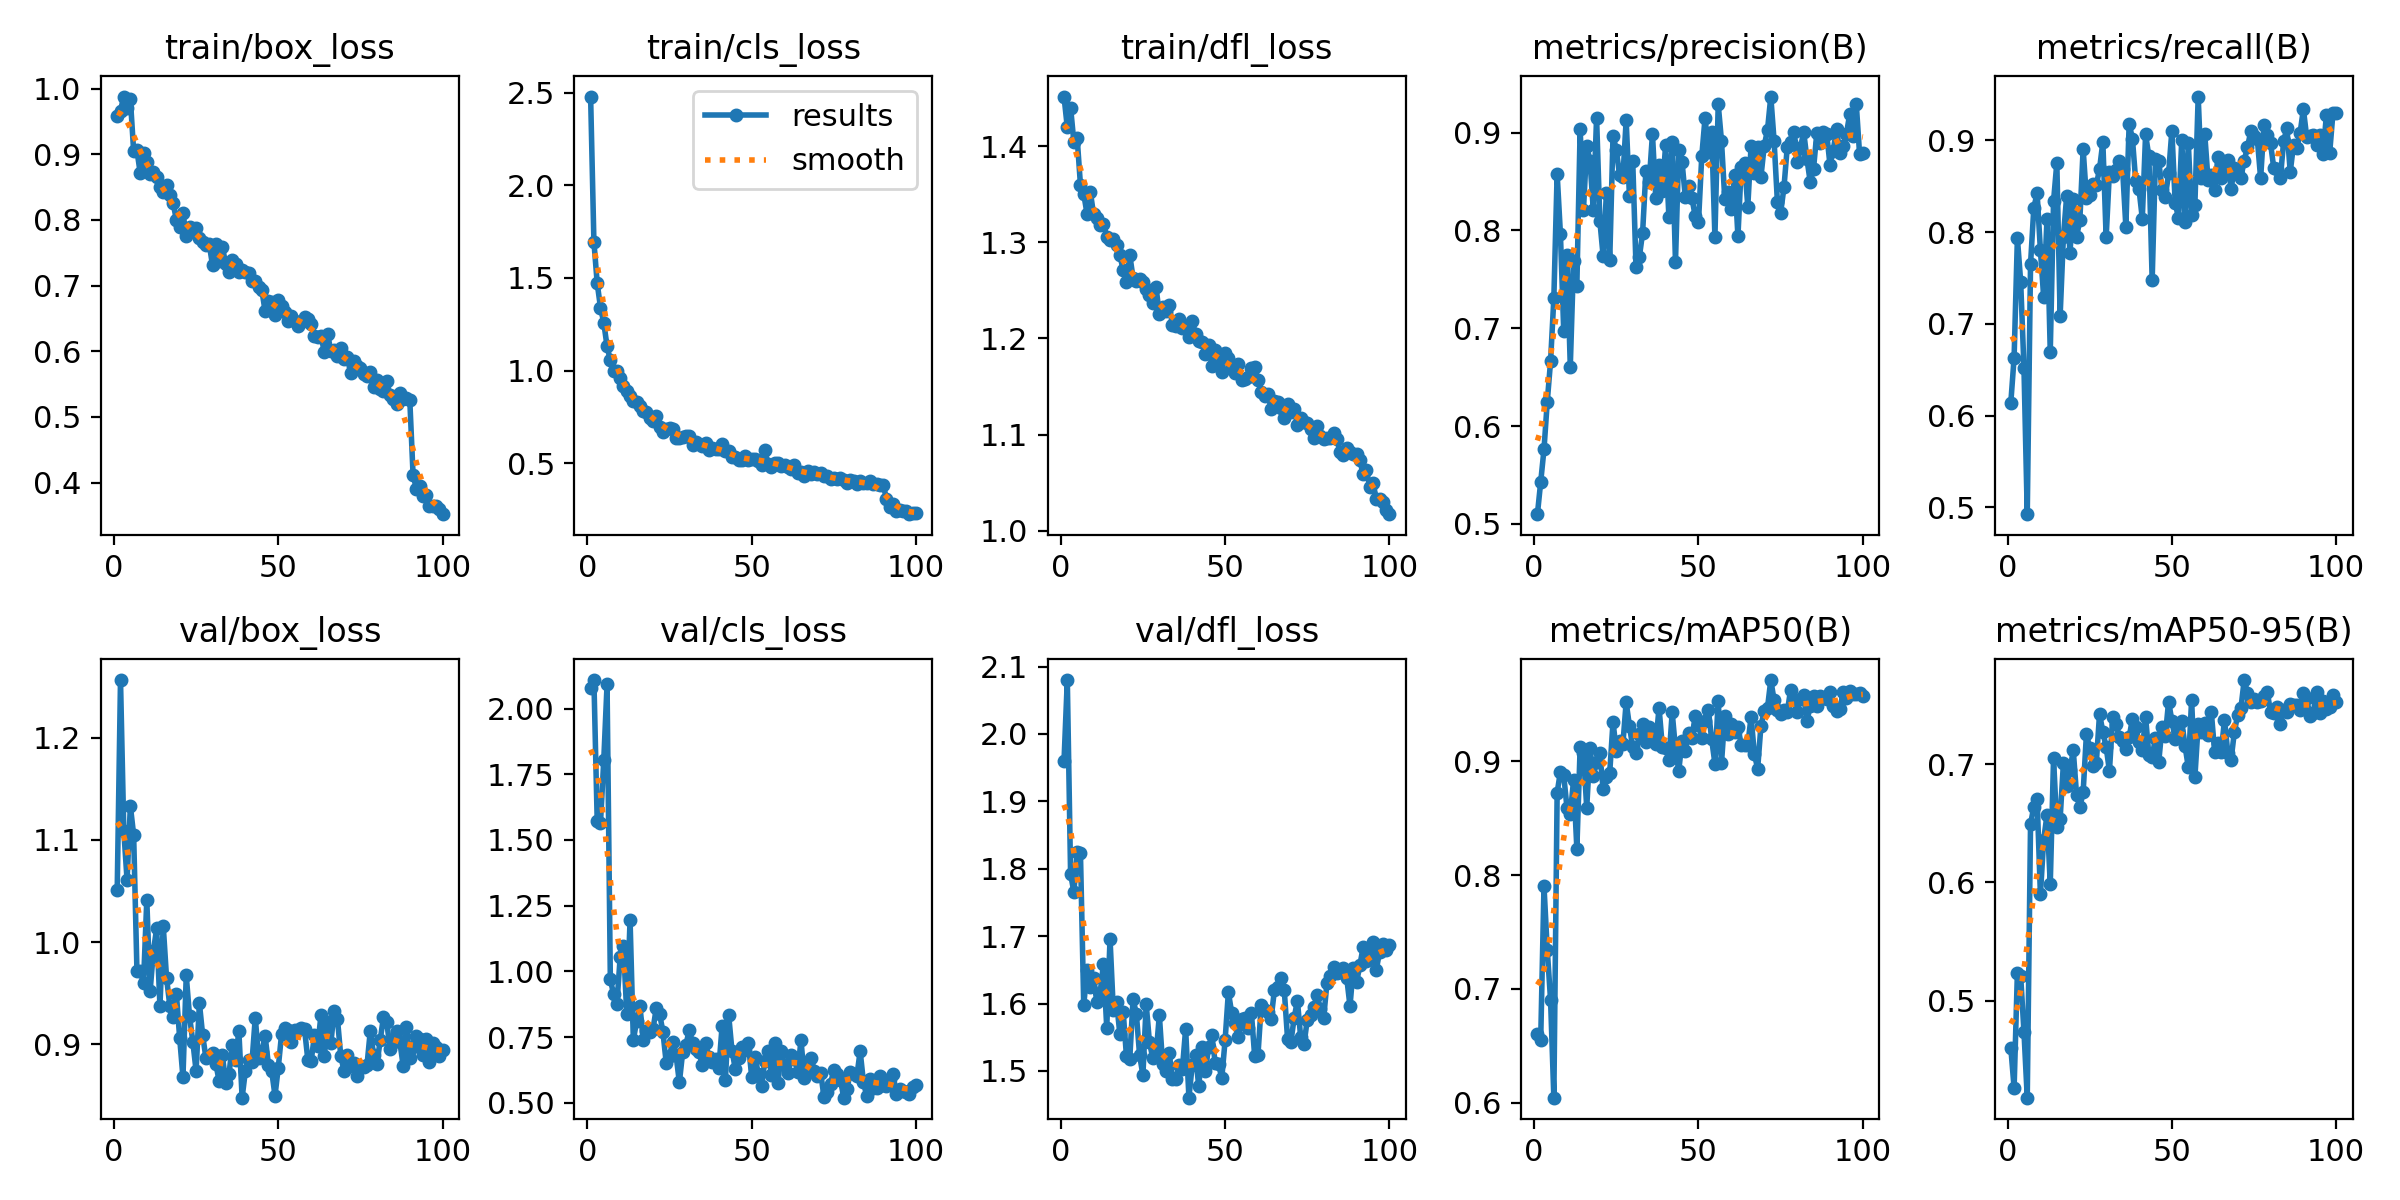

The file beside this chart, header and first rows:
epoch, time, train/box_loss, train/cls_loss, train/dfl_loss, metrics/precision(B), metrics/recall(B), metrics/mAP50(B), metrics/mAP50-95(B), val/box_loss, val/cls_loss, val/dfl_loss, lr/pg0, lr/pg1, lr/pg2
1, 24.81, 0.9583, 2.479, 1.452, 0.51, 0.6141, 0.6607, 0.4603, 1.051, 2.077, 1.96, 0.0004108, 0.0004108, 0.0004108
2, 36.22, 0.9668, 1.696, 1.42, 0.543, 0.6631, 0.655, 0.4263, 1.256, 2.109, 2.08, 0.0008193, 0.0008193, 0.0008193
3, 46.84, 0.9881, 1.473, 1.44, 0.5762, 0.7936, 0.7902, 0.5236, 1.109, 1.574, 1.792, 0.00122, 0.00122, 0.00122
4, 57.77, 0.9713, 1.34, 1.404, 0.6252, 0.746, 0.7341, 0.5208, 1.06, 1.565, 1.765, 0.001213, 0.001213, 0.001213
5, 69.19, 0.9846, 1.259, 1.408, 0.6662, 0.6523, 0.6903, 0.4739, 1.133, 1.804, 1.825, 0.0012, 0.0012, 0.0012
6, 79.73, 0.9048, 1.131, 1.36, 0.7309, 0.4925, 0.6044, 0.4182, 1.105, 2.092, 1.823, 0.001188, 0.001188, 0.001188
7, 90.26, 0.906, 1.056, 1.35, 0.8579, 0.7652, 0.8723, 0.6491, 0.9722, 0.9693, 1.597, 0.001176, 0.001176, 0.001176
8, 100.6, 0.8715, 0.9964, 1.33, 0.7964, 0.8267, 0.891, 0.6641, 0.9714, 0.912, 1.65, 0.001163, 0.001163, 0.001163
9, 110.7, 0.9022, 0.999, 1.352, 0.6976, 0.8424, 0.8878, 0.6707, 0.9603, 0.8753, 1.624, 0.001151, 0.001151, 0.001151
10, 121, 0.888, 0.9582, 1.329, 0.775, 0.7805, 0.8591, 0.59, 1.041, 1.056, 1.638, 0.001139, 0.001139, 0.001139
11, 131.5, 0.8695, 0.9148, 1.326, 0.6609, 0.729, 0.8534, 0.6362, 0.9517, 1.096, 1.602, 0.001126, 0.001126, 0.001126
12, 141.9, 0.8724, 0.8897, 1.318, 0.769, 0.8139, 0.8835, 0.6568, 0.991, 0.8377, 1.616, 0.001114, 0.001114, 0.001114
13, 151.9, 0.866, 0.8623, 1.319, 0.7437, 0.6695, 0.8231, 0.5988, 1.013, 1.196, 1.659, 0.001102, 0.001102, 0.001102
14, 162.6, 0.8507, 0.838, 1.305, 0.9036, 0.8339, 0.9123, 0.7048, 0.9374, 0.7377, 1.564, 0.001089, 0.001089, 0.001089
15, 172.9, 0.8423, 0.8306, 1.303, 0.8204, 0.8755, 0.9076, 0.6469, 1.016, 0.811, 1.696, 0.001077, 0.001077, 0.001077
16, 183, 0.854, 0.8108, 1.304, 0.8864, 0.7085, 0.8593, 0.6535, 0.9653, 0.8694, 1.59, 0.001064, 0.001064, 0.001064
17, 193.2, 0.8377, 0.7841, 1.297, 0.8711, 0.7952, 0.9114, 0.7007, 0.9378, 0.7374, 1.602, 0.001052, 0.001052, 0.001052
18, 203.2, 0.8258, 0.7781, 1.287, 0.8209, 0.8396, 0.8868, 0.6813, 0.9267, 0.7719, 1.554, 0.00104, 0.00104, 0.00104
19, 213.3, 0.8003, 0.7458, 1.271, 0.9154, 0.7772, 0.8997, 0.6953, 0.9493, 0.7709, 1.588, 0.001027, 0.001027, 0.001027
20, 224.5, 0.7895, 0.7302, 1.259, 0.8095, 0.8366, 0.9069, 0.7114, 0.9063, 0.7818, 1.521, 0.001015, 0.001015, 0.001015
21, 236.2, 0.8108, 0.7564, 1.287, 0.7735, 0.7948, 0.8753, 0.6741, 0.8678, 0.8618, 1.518, 0.001002, 0.001002, 0.001002
22, 248.1, 0.7751, 0.6984, 1.263, 0.8387, 0.8134, 0.8861, 0.6636, 0.9673, 0.838, 1.606, 0.0009901, 0.0009901, 0.0009901
23, 258.4, 0.7892, 0.6704, 1.259, 0.7696, 0.8907, 0.8901, 0.676, 0.9276, 0.769, 1.585, 0.0009778, 0.0009778, 0.0009778
24, 268.9, 0.7854, 0.6833, 1.262, 0.8966, 0.8376, 0.9346, 0.7253, 0.9026, 0.6517, 1.523, 0.0009654, 0.0009654, 0.0009654
25, 279.2, 0.7884, 0.6885, 1.259, 0.8824, 0.8404, 0.9094, 0.7137, 0.874, 0.6794, 1.494, 0.000953, 0.000953, 0.000953
26, 289.6, 0.773, 0.683, 1.252, 0.8562, 0.8526, 0.9181, 0.6982, 0.9405, 0.7316, 1.599, 0.0009406, 0.0009406, 0.0009406
27, 300.3, 0.767, 0.6382, 1.245, 0.8542, 0.8511, 0.9151, 0.7008, 0.9088, 0.6811, 1.542, 0.0009283, 0.0009283, 0.0009283
28, 310.6, 0.7623, 0.6383, 1.236, 0.9127, 0.8692, 0.952, 0.7426, 0.8863, 0.5769, 1.519, 0.0009159, 0.0009159, 0.0009159
29, 320.9, 0.7627, 0.644, 1.253, 0.8348, 0.8983, 0.931, 0.7268, 0.8886, 0.692, 1.524, 0.0009035, 0.0009035, 0.0009035
30, 331.1, 0.7309, 0.6491, 1.225, 0.8705, 0.7942, 0.9124, 0.7145, 0.8915, 0.721, 1.583, 0.0008911, 0.0008911, 0.0008911
31, 341.5, 0.7629, 0.6462, 1.233, 0.7622, 0.8658, 0.9074, 0.6941, 0.881, 0.7757, 1.51, 0.0008787, 0.0008787, 0.0008787
32, 351.8, 0.738, 0.5983, 1.228, 0.7724, 0.8611, 0.9236, 0.7394, 0.8642, 0.7283, 1.5, 0.0008664, 0.0008664, 0.0008664
33, 362.1, 0.7591, 0.6129, 1.234, 0.7977, 0.8681, 0.9329, 0.7338, 0.8892, 0.7059, 1.526, 0.000854, 0.000854, 0.000854
34, 372.3, 0.7327, 0.6028, 1.214, 0.8607, 0.878, 0.9171, 0.7229, 0.8623, 0.6913, 1.488, 0.0008416, 0.0008416, 0.0008416
35, 382.5, 0.7208, 0.5952, 1.213, 0.8494, 0.8689, 0.9303, 0.7198, 0.8706, 0.6422, 1.488, 0.0008293, 0.0008293, 0.0008293
36, 392.7, 0.7392, 0.6089, 1.221, 0.8986, 0.806, 0.9208, 0.7126, 0.8997, 0.7257, 1.509, 0.0008169, 0.0008169, 0.0008169
37, 402.9, 0.7335, 0.5738, 1.211, 0.8336, 0.9184, 0.9148, 0.7225, 0.8843, 0.6723, 1.503, 0.0008045, 0.0008045, 0.0008045
38, 412.9, 0.7211, 0.5803, 1.211, 0.8673, 0.9018, 0.9471, 0.7385, 0.9133, 0.6554, 1.562, 0.0007921, 0.0007921, 0.0007921
39, 423, 0.7234, 0.5762, 1.202, 0.8408, 0.8555, 0.913, 0.731, 0.8479, 0.6654, 1.46, 0.0007797, 0.0007797, 0.0007797
40, 433.6, 0.7202, 0.5762, 1.219, 0.8871, 0.8468, 0.9118, 0.7189, 0.8742, 0.6306, 1.509, 0.0007674, 0.0007674, 0.0007674
41, 444.1, 0.7191, 0.6032, 1.204, 0.8136, 0.8149, 0.9012, 0.7115, 0.8851, 0.7916, 1.524, 0.000755, 0.000755, 0.000755
42, 454.4, 0.7067, 0.5676, 1.197, 0.8902, 0.9066, 0.9429, 0.74, 0.8826, 0.587, 1.477, 0.0007426, 0.0007426, 0.0007426
43, 464.7, 0.7077, 0.5651, 1.196, 0.7677, 0.8826, 0.9109, 0.7073, 0.9262, 0.8332, 1.536, 0.0007302, 0.0007302, 0.0007302
44, 475.3, 0.6972, 0.5328, 1.184, 0.8823, 0.7478, 0.8919, 0.7061, 0.8867, 0.6985, 1.5, 0.0007179, 0.0007179, 0.0007179
45, 485.5, 0.6928, 0.5347, 1.193, 0.87, 0.8798, 0.9178, 0.7222, 0.893, 0.63, 1.536, 0.0007055, 0.0007055, 0.0007055
46, 495.8, 0.6609, 0.5158, 1.172, 0.8338, 0.8776, 0.9089, 0.7018, 0.908, 0.6693, 1.553, 0.0006931, 0.0006931, 0.0006931
47, 506, 0.6772, 0.5156, 1.188, 0.8455, 0.8464, 0.9245, 0.7311, 0.8802, 0.7106, 1.511, 0.0006808, 0.0006808, 0.0006808
48, 516.7, 0.6747, 0.5394, 1.181, 0.8333, 0.8384, 0.9201, 0.7234, 0.8738, 0.6988, 1.51, 0.0006684, 0.0006684, 0.0006684
49, 527.3, 0.6548, 0.5171, 1.165, 0.8146, 0.8641, 0.9399, 0.7528, 0.8498, 0.7273, 1.489, 0.000656, 0.000656, 0.000656
50, 537.6, 0.6775, 0.5227, 1.184, 0.8085, 0.9108, 0.9322, 0.7365, 0.8774, 0.5975, 1.545, 0.0006436, 0.0006436, 0.0006436
51, 547.9, 0.6694, 0.5246, 1.18, 0.8759, 0.8321, 0.9205, 0.7215, 0.91, 0.6755, 1.617, 0.0006312, 0.0006312, 0.0006312
52, 558.7, 0.6594, 0.5128, 1.169, 0.9152, 0.8156, 0.9357, 0.7283, 0.9163, 0.6107, 1.587, 0.0006189, 0.0006189, 0.0006189
53, 569.2, 0.6461, 0.4924, 1.164, 0.8804, 0.901, 0.9455, 0.736, 0.9136, 0.5644, 1.571, 0.0006065, 0.0006065, 0.0006065
54, 579.6, 0.6534, 0.5697, 1.174, 0.901, 0.8106, 0.9195, 0.7153, 0.9021, 0.6587, 1.55, 0.0005941, 0.0005941, 0.0005941
55, 589.9, 0.6462, 0.4966, 1.157, 0.7933, 0.8972, 0.898, 0.6972, 0.9141, 0.6954, 1.576, 0.0005818, 0.0005818, 0.0005818
56, 600.2, 0.639, 0.4788, 1.158, 0.9289, 0.8185, 0.9534, 0.7543, 0.914, 0.6071, 1.578, 0.0005694, 0.0005694, 0.0005694
57, 610.5, 0.644, 0.4991, 1.159, 0.8914, 0.8301, 0.8984, 0.6891, 0.9159, 0.7287, 1.564, 0.000557, 0.000557, 0.000557
58, 620.6, 0.6524, 0.4992, 1.169, 0.8319, 0.9479, 0.94, 0.7335, 0.9146, 0.5761, 1.587, 0.0005446, 0.0005446, 0.0005446
59, 630.8, 0.6496, 0.4877, 1.171, 0.8395, 0.859, 0.9241, 0.727, 0.8845, 0.6957, 1.522, 0.0005322, 0.0005322, 0.0005322
60, 641.1, 0.641, 0.4931, 1.157, 0.8219, 0.9069, 0.9329, 0.735, 0.8836, 0.6421, 1.524, 0.0005199, 0.0005199, 0.0005199
... 40 more rows
